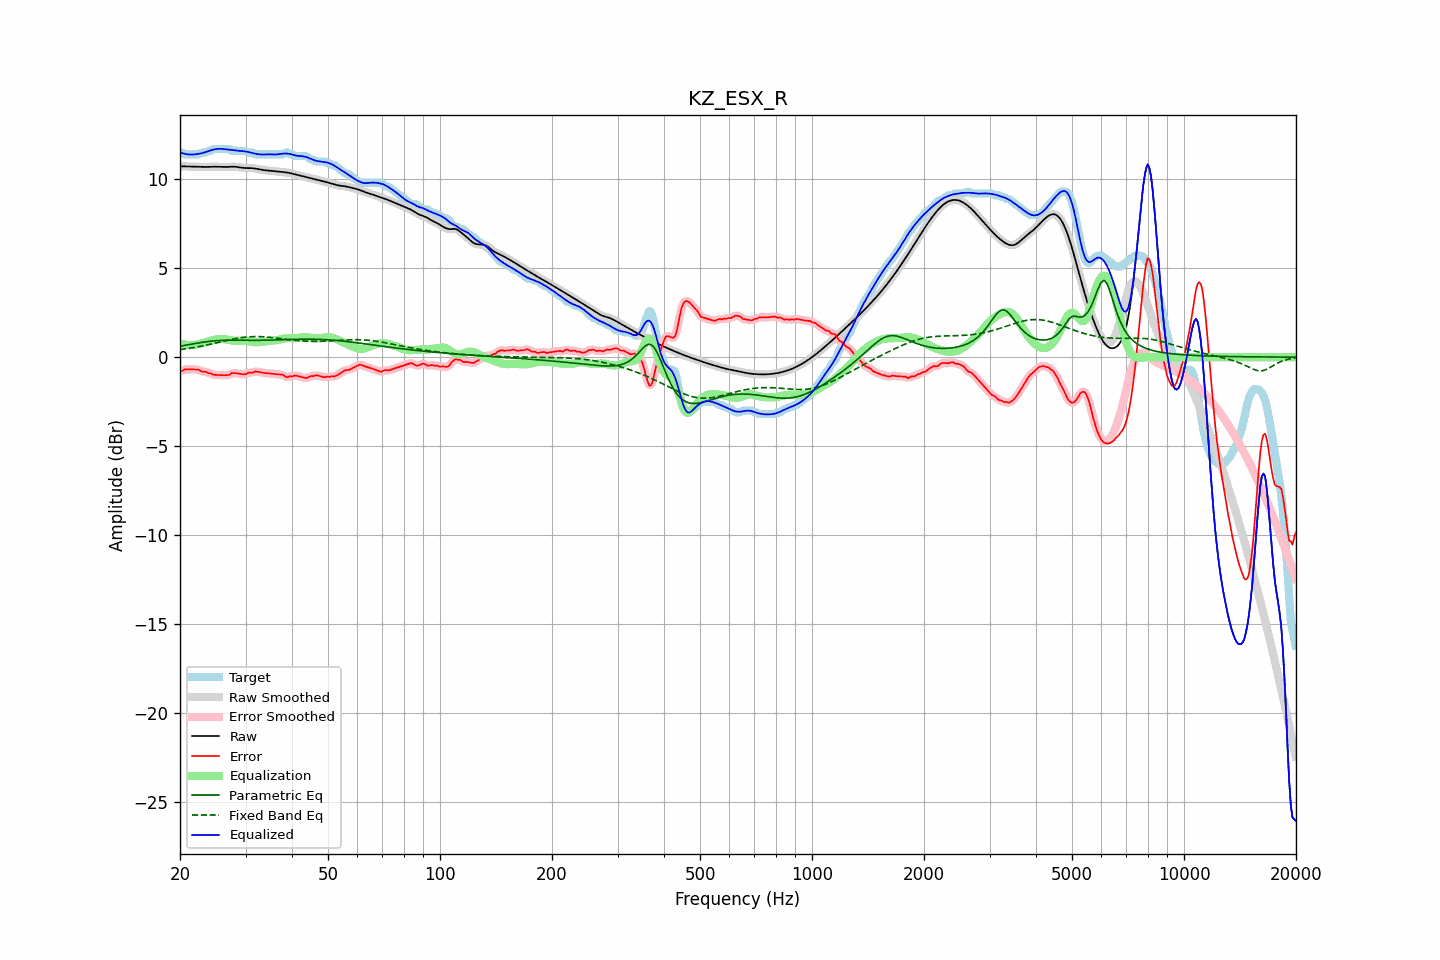

Data behind this chart, as committed beside it:
frequency, raw, error, smoothed, error_smoothed, equalization, parametric_eq, fixed_band_eq, equalized_raw, equalized_smoothed, target
20.00, 10.73, -0.77, 10.73, -0.79, 0.78, 0.62, 0.42, 11.51, 11.51, 11.50
20.20, 10.73, -0.77, 10.73, -0.75, 0.75, 0.63, 0.43, 11.48, 11.48, 11.50
20.40, 10.72, -0.74, 10.72, -0.72, 0.73, 0.65, 0.45, 11.45, 11.45, 11.46
20.61, 10.72, -0.68, 10.72, -0.70, 0.71, 0.67, 0.46, 11.43, 11.43, 11.40
20.81, 10.72, -0.68, 10.72, -0.68, 0.69, 0.68, 0.47, 11.41, 11.41, 11.40
21.02, 10.71, -0.68, 10.71, -0.68, 0.68, 0.70, 0.49, 11.39, 11.39, 11.40
21.23, 10.71, -0.69, 10.71, -0.69, 0.68, 0.71, 0.50, 11.39, 11.39, 11.40
21.44, 10.71, -0.69, 10.71, -0.69, 0.68, 0.73, 0.52, 11.38, 11.38, 11.40
21.66, 10.71, -0.69, 10.71, -0.69, 0.68, 0.75, 0.53, 11.39, 11.39, 11.40
21.87, 10.70, -0.69, 10.70, -0.69, 0.69, 0.76, 0.55, 11.40, 11.40, 11.40
22.09, 10.70, -0.69, 10.70, -0.69, 0.71, 0.78, 0.56, 11.41, 11.41, 11.40
22.31, 10.70, -0.70, 10.70, -0.70, 0.72, 0.79, 0.58, 11.42, 11.42, 11.40
22.54, 10.69, -0.71, 10.69, -0.74, 0.74, 0.81, 0.60, 11.43, 11.43, 11.41
22.76, 10.69, -0.79, 10.69, -0.77, 0.76, 0.82, 0.62, 11.45, 11.45, 11.48
22.99, 10.69, -0.81, 10.69, -0.80, 0.78, 0.84, 0.63, 11.47, 11.47, 11.50
23.22, 10.69, -0.81, 10.69, -0.82, 0.81, 0.85, 0.65, 11.50, 11.50, 11.50
23.45, 10.69, -0.81, 10.69, -0.83, 0.84, 0.86, 0.67, 11.53, 11.53, 11.50
23.69, 10.69, -0.87, 10.69, -0.85, 0.87, 0.87, 0.69, 11.56, 11.56, 11.56
23.92, 10.69, -0.90, 10.69, -0.89, 0.90, 0.89, 0.71, 11.59, 11.59, 11.60
24.16, 10.70, -0.90, 10.70, -0.93, 0.92, 0.90, 0.73, 11.62, 11.62, 11.60
24.40, 10.70, -0.96, 10.70, -0.95, 0.95, 0.91, 0.75, 11.65, 11.65, 11.67
24.65, 10.70, -0.99, 10.70, -0.98, 0.97, 0.91, 0.77, 11.67, 11.67, 11.70
24.89, 10.70, -0.99, 10.70, -1.00, 0.98, 0.92, 0.79, 11.69, 11.69, 11.70
25.14, 10.70, -1.00, 10.70, -1.00, 1.00, 0.93, 0.81, 11.70, 11.70, 11.70
25.39, 10.70, -1.00, 10.70, -1.00, 1.01, 0.93, 0.83, 11.71, 11.71, 11.70
25.65, 10.69, -1.01, 10.69, -1.01, 1.02, 0.94, 0.85, 11.71, 11.71, 11.70
25.91, 10.69, -1.01, 10.69, -1.01, 1.02, 0.94, 0.87, 11.71, 11.71, 11.70
26.16, 10.68, -1.01, 10.68, -1.01, 1.02, 0.95, 0.89, 11.70, 11.70, 11.70
26.43, 10.68, -1.01, 10.68, -1.01, 1.00, 0.95, 0.91, 11.69, 11.69, 11.70
26.69, 10.69, -1.01, 10.69, -1.02, 0.99, 0.95, 0.94, 11.68, 11.68, 11.70
26.96, 10.69, -1.00, 10.69, -1.00, 0.97, 0.95, 0.96, 11.67, 11.67, 11.70
27.23, 10.70, -0.99, 10.70, -0.96, 0.96, 0.95, 0.97, 11.66, 11.65, 11.69
27.50, 10.70, -0.89, 10.70, -0.92, 0.94, 0.95, 0.99, 11.64, 11.64, 11.60
27.77, 10.70, -0.89, 10.70, -0.90, 0.93, 0.95, 1.01, 11.63, 11.63, 11.60
28.05, 10.70, -0.90, 10.70, -0.89, 0.92, 0.95, 1.03, 11.62, 11.62, 11.60
28.33, 10.69, -0.91, 10.69, -0.91, 0.92, 0.95, 1.05, 11.61, 11.61, 11.60
28.62, 10.68, -0.92, 10.68, -0.92, 0.92, 0.95, 1.06, 11.60, 11.60, 11.60
28.90, 10.66, -0.93, 10.66, -0.93, 0.93, 0.95, 1.08, 11.59, 11.59, 11.60
29.19, 10.65, -0.95, 10.65, -0.95, 0.93, 0.95, 1.09, 11.58, 11.58, 11.60
29.48, 10.64, -0.96, 10.64, -0.96, 0.94, 0.95, 1.10, 11.58, 11.58, 11.60
29.78, 10.63, -0.96, 10.63, -0.96, 0.94, 0.95, 1.12, 11.57, 11.57, 11.60
30.08, 10.63, -0.95, 10.63, -0.94, 0.93, 0.95, 1.13, 11.56, 11.56, 11.58
30.38, 10.63, -0.89, 10.63, -0.91, 0.91, 0.95, 1.14, 11.54, 11.54, 11.52
30.68, 10.63, -0.87, 10.63, -0.88, 0.89, 0.95, 1.14, 11.52, 11.52, 11.50
30.99, 10.63, -0.87, 10.63, -0.87, 0.87, 0.95, 1.15, 11.50, 11.50, 11.50
31.30, 10.62, -0.88, 10.62, -0.85, 0.85, 0.94, 1.15, 11.47, 11.47, 11.50
31.61, 10.61, -0.83, 10.61, -0.84, 0.84, 0.94, 1.16, 11.45, 11.45, 11.44
31.93, 10.60, -0.80, 10.60, -0.82, 0.83, 0.94, 1.16, 11.43, 11.43, 11.40
32.24, 10.58, -0.82, 10.58, -0.82, 0.83, 0.95, 1.16, 11.41, 11.41, 11.40
32.57, 10.56, -0.84, 10.56, -0.83, 0.84, 0.95, 1.16, 11.40, 11.40, 11.40
32.89, 10.54, -0.85, 10.54, -0.85, 0.85, 0.95, 1.15, 11.39, 11.39, 11.40
33.22, 10.53, -0.87, 10.53, -0.87, 0.86, 0.95, 1.15, 11.39, 11.39, 11.40
33.55, 10.51, -0.88, 10.51, -0.88, 0.87, 0.95, 1.14, 11.39, 11.39, 11.40
33.89, 10.50, -0.89, 10.50, -0.89, 0.89, 0.95, 1.14, 11.39, 11.39, 11.40
34.23, 10.49, -0.90, 10.49, -0.90, 0.90, 0.95, 1.13, 11.40, 11.40, 11.40
34.57, 10.49, -0.91, 10.49, -0.91, 0.91, 0.95, 1.12, 11.40, 11.40, 11.40
34.92, 10.48, -0.92, 10.48, -0.92, 0.92, 0.96, 1.11, 11.40, 11.40, 11.40
35.27, 10.47, -0.93, 10.47, -0.93, 0.93, 0.96, 1.10, 11.40, 11.40, 11.40
35.62, 10.46, -0.94, 10.46, -0.94, 0.93, 0.96, 1.09, 11.39, 11.39, 11.40
35.97, 10.45, -0.95, 10.45, -0.95, 0.94, 0.96, 1.08, 11.39, 11.39, 11.40
... 635 more rows
